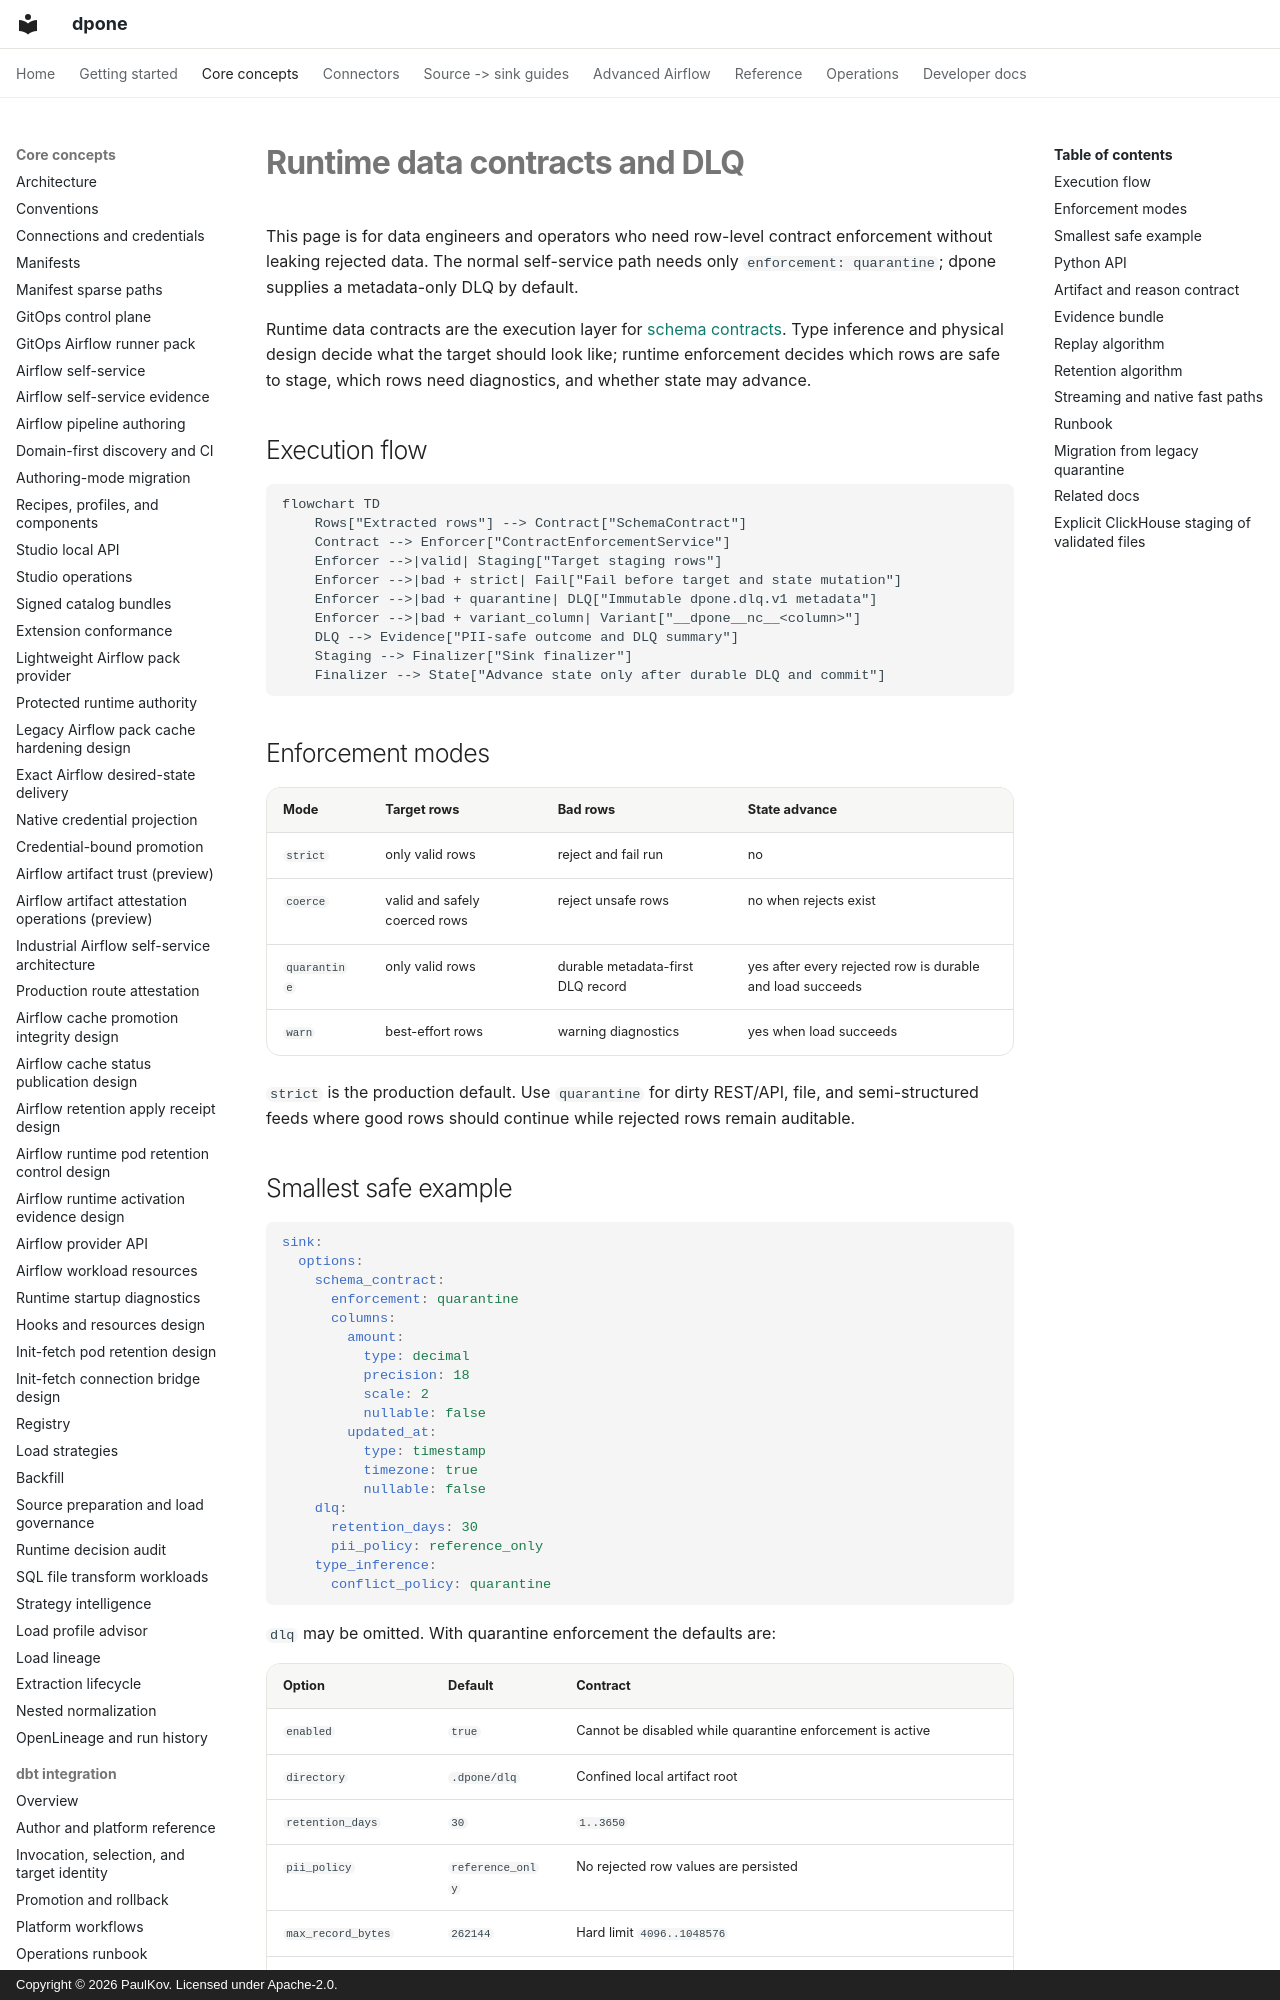

repository: PaulKov/dpone · page: data-contract-runtime/index.html · generator: mkdocs · copyright: Copyright © 2026 PaulKov. Licensed under Apache-2.0.

# Runtime data contracts and DLQ

This page is for data engineers and operators who need row-level contract
enforcement without leaking rejected data. The normal self-service path needs
only `enforcement: quarantine`; dpone supplies a metadata-only DLQ by default.

Runtime data contracts are the execution layer for
[schema contracts](schema-contracts.md). Type inference and physical design
decide what the target should look like; runtime enforcement decides which rows
are safe to stage, which rows need diagnostics, and whether state may advance.

## Execution flow

```mermaid
flowchart TD
    Rows["Extracted rows"] --> Contract["SchemaContract"]
    Contract --> Enforcer["ContractEnforcementService"]
    Enforcer -->|valid| Staging["Target staging rows"]
    Enforcer -->|bad + strict| Fail["Fail before target and state mutation"]
    Enforcer -->|bad + quarantine| DLQ["Immutable dpone.dlq.v1 metadata"]
    Enforcer -->|bad + variant_column| Variant["__dpone__nc__<column>"]
    DLQ --> Evidence["PII-safe outcome and DLQ summary"]
    Staging --> Finalizer["Sink finalizer"]
    Finalizer --> State["Advance state only after durable DLQ and commit"]
```

## Enforcement modes

| Mode | Target rows | Bad rows | State advance |
| --- | --- | --- | --- |
| `strict` | only valid rows | reject and fail run | no |
| `coerce` | valid and safely coerced rows | reject unsafe rows | no when rejects exist |
| `quarantine` | only valid rows | durable metadata-first DLQ record | yes after every rejected row is durable and load succeeds |
| `warn` | best-effort rows | warning diagnostics | yes when load succeeds |

`strict` is the production default. Use `quarantine` for dirty REST/API, file,
and semi-structured feeds where good rows should continue while rejected rows
remain auditable.
